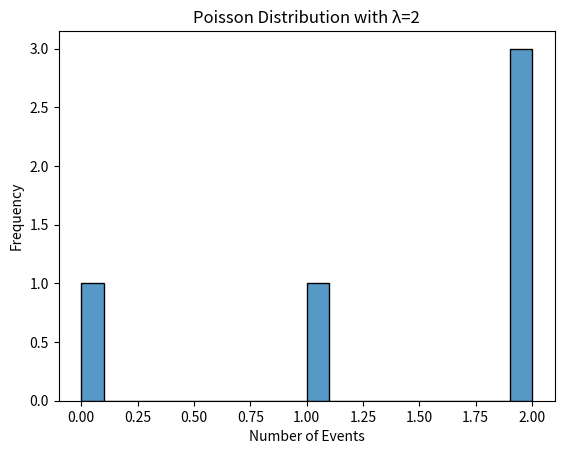

Recreate this plot in Python.
"""Poisson Distribution is a Discrete Distribution.

It estimates how many times an event can happen in a specified time. e.g. If someone eats twice a day what is the probability he will eat thrice?

It has two parameters:

lam - rate or known number of occurrences e.g. 2 for above problem.

size - The shape of the returned array.
    """
    
"""Let’s break it down step by step to help you understand!

---

### **Code**
```python
from numpy import random

x = random.poisson(lam=2, size=10)

print(x)
```

---

### **Explanation**

#### **1. `random.poisson(lam, size)`**
This function generates random numbers from a **Poisson distribution**.

#### **Poisson Distribution Overview**:
- The Poisson distribution models the number of times an event occurs within a fixed interval of time or space.
- Events must:
  - Happen independently of each other.
  - Occur at a constant average rate.
- Parameters:
  - **`lam`** (lambda): The average number of events (rate of occurrence) in the interval.
  - **`size`**: The number of random values to generate.

---

### **In This Code**:
- **`lam=2`**: On average, 2 events are expected in the given interval.
- **`size=10`**: Generate 10 random numbers from this Poisson distribution.

---

#### **What It Means**:
Suppose you're modeling the number of emails you receive in an hour, and you expect to receive 2 emails on average (`lam=2`). The Poisson distribution can tell you how likely it is to receive 0, 1, 2, 3, or more emails in an hour.

Each number in the output array (`x`) represents the number of events (e.g., emails received) in a single interval.

---

### **Example Output**
```python
[1, 3, 0, 2, 4, 1, 2, 2, 3, 0]
```
Here:
- The first value (`1`) means that in the first interval, 1 event occurred.
- The second value (`3`) means that in the second interval, 3 events occurred.
- And so on.

---

### **Visualizing Poisson Distribution**
If you want to visualize the distribution, you can use this code:
```python
import matplotlib.pyplot as plt
import seaborn as sns

# Generate Poisson distributed data
data = random.poisson(lam=2, size=1000)

# Plot the distribution
sns.histplot(data, kde=False, bins=20)
plt.title("Poisson Distribution with λ=2")
plt.xlabel("Number of Events")
plt.ylabel("Frequency")
plt.show()
```

---

### **Real-World Examples**
The Poisson distribution is used in scenarios where events occur randomly and independently:
1. **Emails or Messages**:
   - Number of emails received per hour.
2. **Traffic**:
   - Number of cars passing through a toll booth in an hour.
3. **Defects in Manufacturing**:
   - Number of defects per batch in a production line.
4. **Customer Arrivals**:
   - Number of customers arriving at a store in a given time.

---

### **Key Takeaways**
- **`lam` (λ)** controls the average number of events.
- A Poisson-distributed random variable tells you how many events are likely to occur in a fixed interval.
- Output represents the number of occurrences per interval for multiple intervals (`size`).

Let me know if you'd like further clarification or examples!"""
    
    
    
# from numpy import random

# x = random.poisson(lam=2, size=10)

# print(x)

from numpy import random
from numpy import random
import matplotlib.pyplot as plt
import seaborn as sns

# Generate Poisson distributed data
data = random.poisson(lam=2, size=5)

# Plot the distribution
sns.histplot(data, kde=False, bins=20)
plt.title("Poisson Distribution with λ=2")
plt.xlabel("Number of Events")
plt.ylabel("Frequency")
print(data)
plt.savefig("poison_distribution.png")
